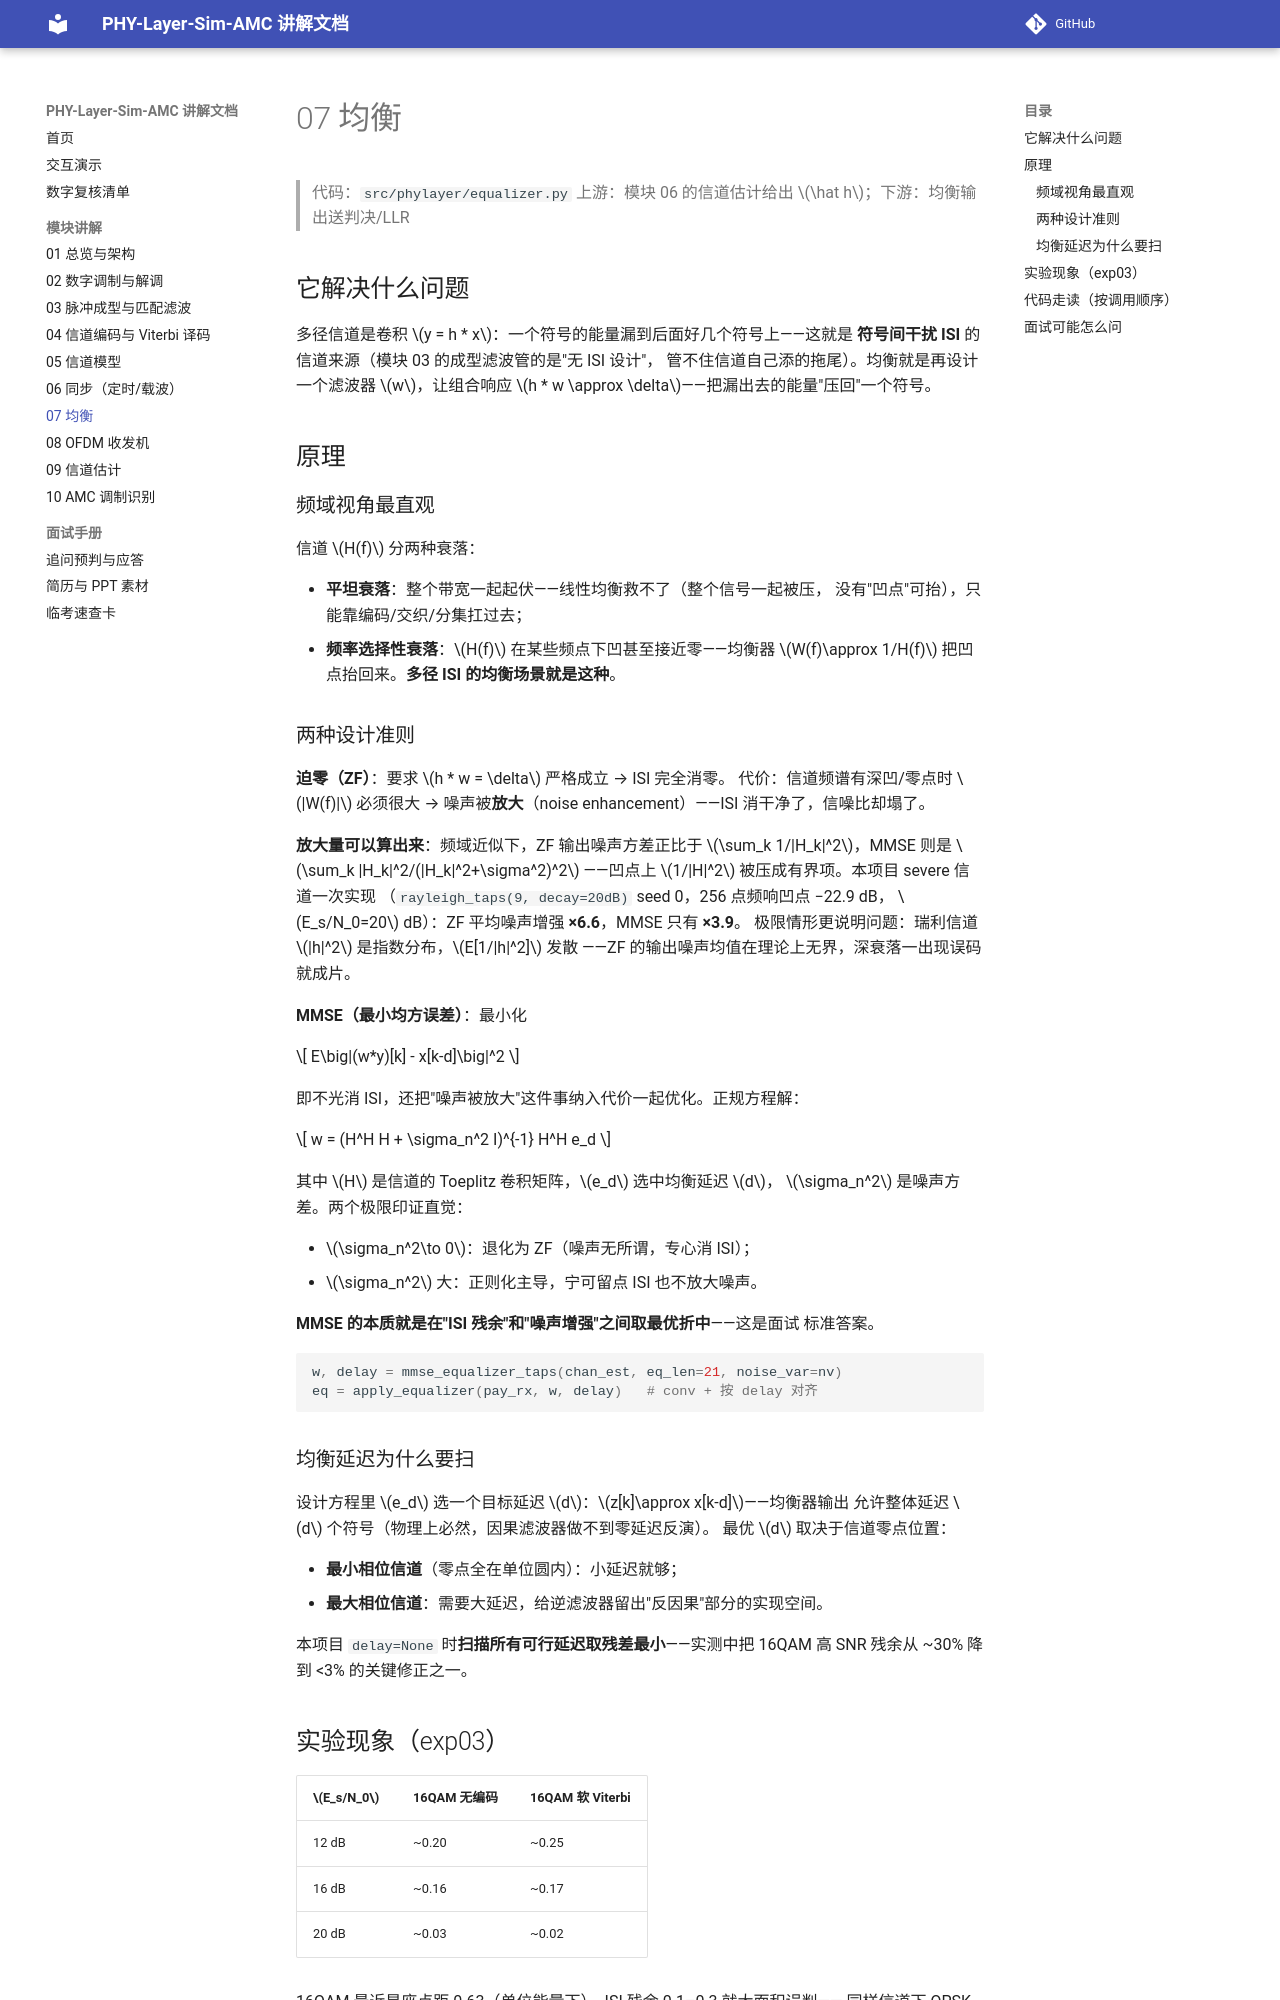

repository: YZml1507/phy-layer-sim-amc · page: modules/07-equalization/index.html · generator: mkdocs

# 07 均衡

> 代码：`src/phylayer/equalizer.py`
> 上游：模块 06 的信道估计给出 $\hat h$；下游：均衡输出送判决/LLR

## 它解决什么问题

多径信道是卷积 $y = h * x$：一个符号的能量漏到后面好几个符号上——这就是
**符号间干扰 ISI** 的信道来源（模块 03 的成型滤波管的是"无 ISI 设计"，
管不住信道自己添的拖尾）。均衡就是再设计一个滤波器 $w$，让组合响应
$h * w \approx \delta$——把漏出去的能量"压回"一个符号。

## 原理

### 频域视角最直观

信道 $H(f)$ 分两种衰落：

- **平坦衰落**：整个带宽一起起伏——线性均衡救不了（整个信号一起被压，
  没有"凹点"可抬），只能靠编码/交织/分集扛过去；
- **频率选择性衰落**：$H(f)$ 在某些频点下凹甚至接近零——均衡器
  $W(f)\approx 1/H(f)$ 把凹点抬回来。**多径 ISI 的均衡场景就是这种**。

### 两种设计准则

**迫零（ZF）**：要求 $h * w = \delta$ 严格成立 → ISI 完全消零。
代价：信道频谱有深凹/零点时 $|W(f)|$ 必须很大 → 噪声被**放大**（noise
enhancement）——ISI 消干净了，信噪比却塌了。

**放大量可以算出来**：频域近似下，ZF 输出噪声方差正比于
$\sum_k 1/|H_k|^2$，MMSE 则是 $\sum_k |H_k|^2/(|H_k|^2+\sigma^2)^2$
——凹点上 $1/|H|^2$ 被压成有界项。本项目 severe 信道一次实现
（`rayleigh_taps(9, decay=20dB)` seed 0，256 点频响凹点 −22.9 dB，
$E_s/N_0=20$ dB）：ZF 平均噪声增强 **×6.6**，MMSE 只有 **×3.9**。
极限情形更说明问题：瑞利信道 $|h|^2$ 是指数分布，$E[1/|h|^2]$ 发散
——ZF 的输出噪声均值在理论上无界，深衰落一出现误码就成片。

**MMSE（最小均方误差）**：最小化

$$
E\big|(w*y)[k] - x[k-d]\big|^2
$$

即不光消 ISI，还把"噪声被放大"这件事纳入代价一起优化。正规方程解：

$$
w = (H^H H + \sigma_n^2 I)^{-1} H^H e_d
$$

其中 $H$ 是信道的 Toeplitz 卷积矩阵，$e_d$ 选中均衡延迟 $d$，
$\sigma_n^2$ 是噪声方差。两个极限印证直觉：

- $\sigma_n^2\to 0$：退化为 ZF（噪声无所谓，专心消 ISI）；
- $\sigma_n^2$ 大：正则化主导，宁可留点 ISI 也不放大噪声。

**MMSE 的本质就是在"ISI 残余"和"噪声增强"之间取最优折中**——这是面试
标准答案。

```python
w, delay = mmse_equalizer_taps(chan_est, eq_len=21, noise_var=nv)
eq = apply_equalizer(pay_rx, w, delay)   # conv + 按 delay 对齐
```

### 均衡延迟为什么要扫

设计方程里 $e_d$ 选一个目标延迟 $d$：$z[k]\approx x[k-d]$——均衡器输出
允许整体延迟 $d$ 个符号（物理上必然，因果滤波器做不到零延迟反演）。
最优 $d$ 取决于信道零点位置：

- **最小相位信道**（零点全在单位圆内）：小延迟就够；
- **最大相位信道**：需要大延迟，给逆滤波器留出"反因果"部分的实现空间。

本项目 `delay=None` 时**扫描所有可行延迟取残差最小**——实测中把 16QAM
高 SNR 残余从 ~30% 降到 <3% 的关键修正之一。

## 实验现象（exp03）

| $E_s/N_0$ | 16QAM 无编码 | 16QAM 软 Viterbi |
|---|---|---|
| 12 dB | ~0.20 | ~0.25 |
| 16 dB | ~0.16 | ~0.17 |
| 20 dB | ~0.03 | ~0.02 |

16QAM 最近星座点距 0.63（单位能量下），ISI 残余 0.1–0.3 就大面积误判——
同样信道下 QPSK 已 $10^{-3}$ 而 16QAM 还在 $10^{-2}$ 量级：**均衡残余
ISI 对高阶调制是更苛刻的考验**（点距小、容忍度低）。
